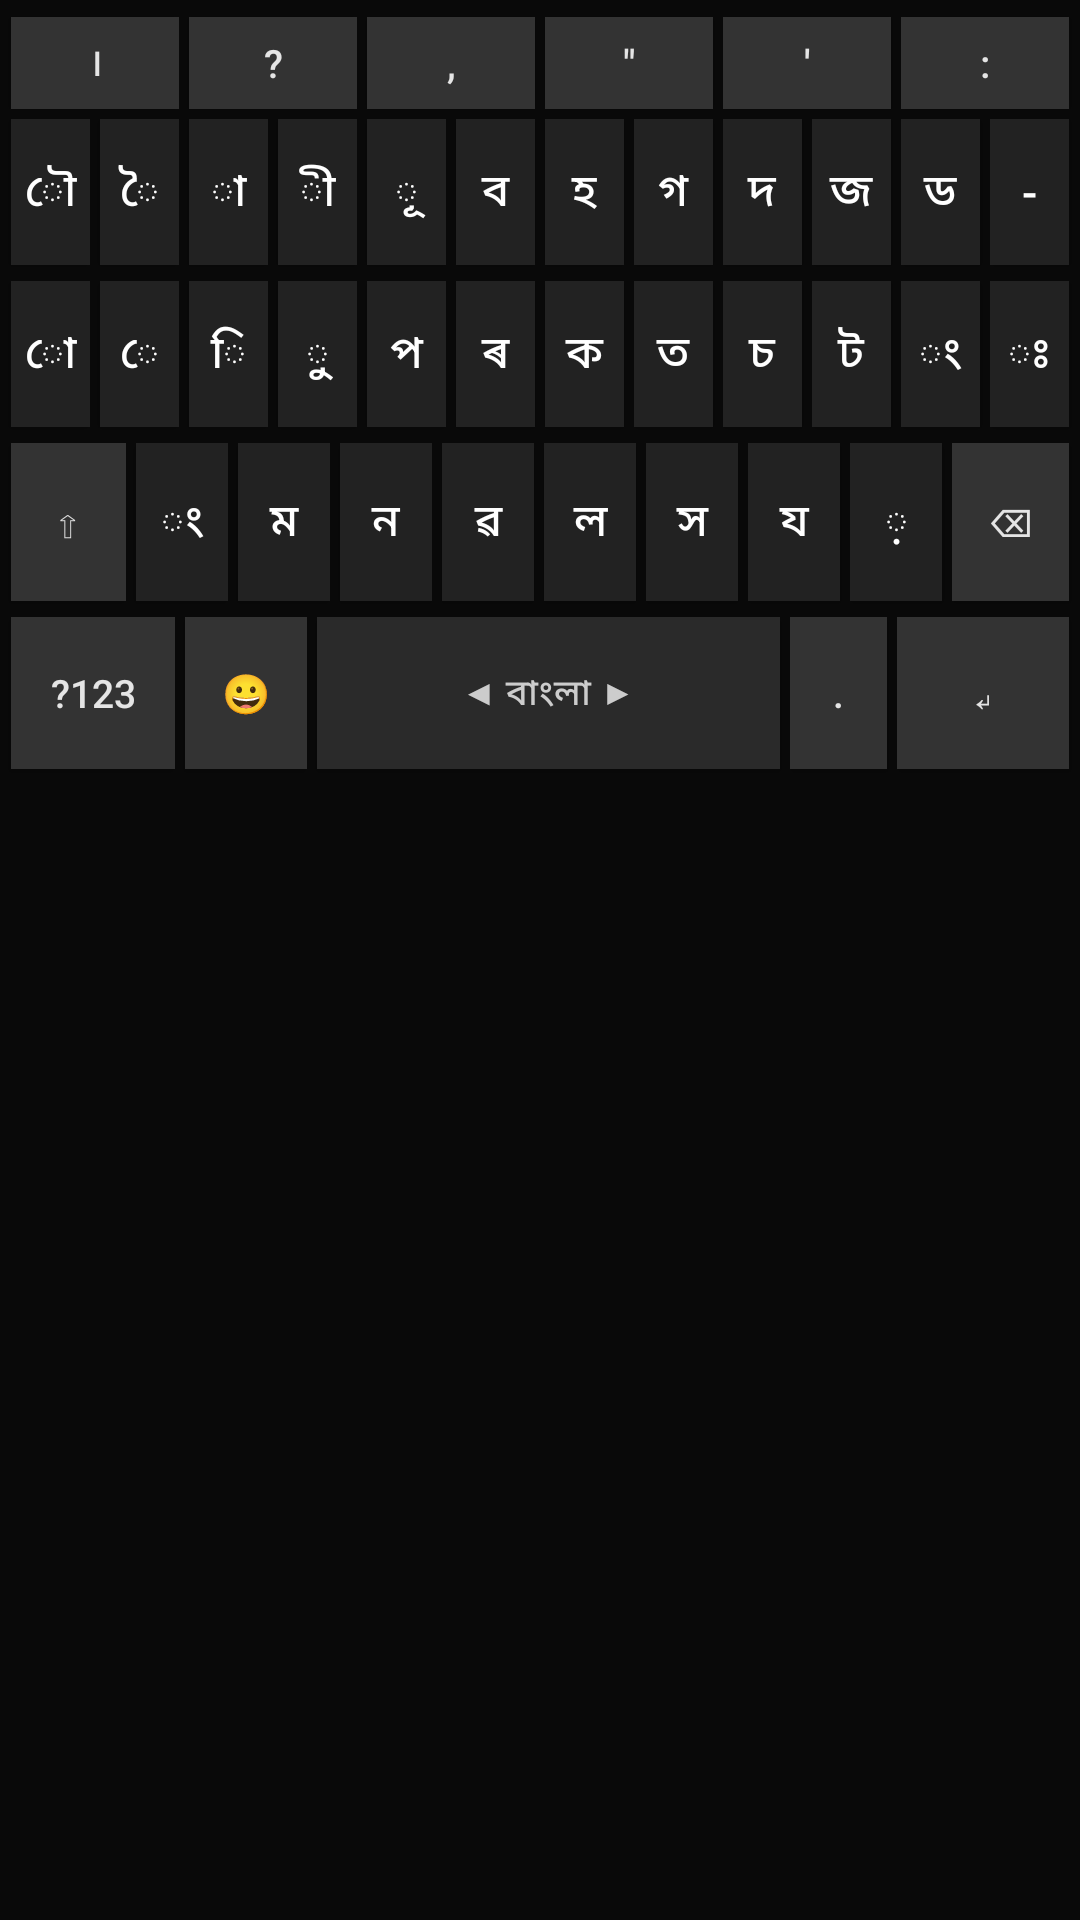

The Android layout XML behind this screen, and the referenced resources:
<!-- AndroidManifest.xml: application theme Theme.AppCompat.NoActionBar -->
<!-- res/layout/keyboard_bangla_multiling.xml -->
<?xml version="1.0" encoding="utf-8"?>
<LinearLayout xmlns:android="http://schemas.android.com/apk/res/android"
    android:id="@+id/multilingBanglaRoot"
    android:layout_width="match_parent"
    android:layout_height="wrap_content"
    android:background="#FF090909"
    android:orientation="vertical"
    android:paddingStart="2dp"
    android:paddingTop="4dp"
    android:paddingEnd="2dp"
    android:paddingBottom="4dp">

    
    <LinearLayout
        android:layout_width="match_parent"
        android:layout_height="34dp"
        android:orientation="horizontal"
        android:weightSum="6">
        <Button style="@style/MlBanglaActionKey" android:text="।" />
        <Button style="@style/MlBanglaActionKey" android:text="?" />
        <Button style="@style/MlBanglaActionKey" android:text="," />
        <Button style="@style/MlBanglaActionKey" android:text="&quot;" />
        <Button style="@style/MlBanglaActionKey" android:text="'" />
        <Button style="@style/MlBanglaActionKey" android:text=":" />
    </LinearLayout>

    
    <LinearLayout
        android:layout_width="match_parent"
        android:layout_height="52dp"
        android:layout_marginBottom="2dp"
        android:orientation="horizontal">
        <Button style="@style/MlBanglaKey" android:text="ৌ" />
        <Button style="@style/MlBanglaKey" android:text="ৈ" />
        <Button style="@style/MlBanglaKey" android:text="া" />
        <Button style="@style/MlBanglaKey" android:text="ী" />
        <Button style="@style/MlBanglaKey" android:text="ূ" />
        <Button style="@style/MlBanglaKey" android:text="ব" />
        <Button style="@style/MlBanglaKey" android:text="হ" />
        <Button style="@style/MlBanglaKey" android:text="গ" />
        <Button style="@style/MlBanglaKey" android:text="দ" />
        <Button style="@style/MlBanglaKey" android:text="জ" />
        <Button style="@style/MlBanglaKey" android:text="ড" />
        <Button style="@style/MlBanglaKey" android:text="-" />
    </LinearLayout>

    
    <LinearLayout
        android:layout_width="match_parent"
        android:layout_height="52dp"
        android:layout_marginBottom="2dp"
        android:orientation="horizontal">
        <Button style="@style/MlBanglaKey" android:text="ো" />
        <Button style="@style/MlBanglaKey" android:text="ে" />
        <Button style="@style/MlBanglaKey" android:text="ি" />
        <Button style="@style/MlBanglaKey" android:text="ু" />
        <Button style="@style/MlBanglaKey" android:text="প" />
        <Button style="@style/MlBanglaKey" android:text="ৰ" />
        <Button style="@style/MlBanglaKey" android:text="ক" />
        <Button style="@style/MlBanglaKey" android:text="ত" />
        <Button style="@style/MlBanglaKey" android:text="চ" />
        <Button style="@style/MlBanglaKey" android:text="ট" />
        <Button style="@style/MlBanglaKey" android:text="ং" />
        <Button style="@style/MlBanglaKey" android:text="ঃ" />
    </LinearLayout>

    
    <LinearLayout
        android:layout_width="match_parent"
        android:layout_height="56dp"
        android:layout_marginBottom="2dp"
        android:orientation="horizontal">
        <Button
            android:id="@+id/btnMlShift"
            style="@style/MlBanglaActionKey"
            android:layout_weight="1.25"
            android:text="⇧" />
        <Button style="@style/MlBanglaKey" android:text="ং" />
        <Button style="@style/MlBanglaKey" android:text="ম" />
        <Button style="@style/MlBanglaKey" android:text="ন" />
        <Button style="@style/MlBanglaKey" android:text="ৱ" />
        <Button style="@style/MlBanglaKey" android:text="ল" />
        <Button style="@style/MlBanglaKey" android:text="স" />
        <Button style="@style/MlBanglaKey" android:text="য" />
        <Button style="@style/MlBanglaKey" android:text="়" />
        <Button
            android:id="@+id/btnMlDelete"
            style="@style/MlBanglaActionKey"
            android:layout_weight="1.25"
            android:text="⌫" />
    </LinearLayout>

    
    <LinearLayout
        android:layout_width="match_parent"
        android:layout_height="54dp"
        android:orientation="horizontal">
        <Button
            android:id="@+id/btnMlSymbol"
            style="@style/MlBanglaActionKey"
            android:layout_weight="1.35"
            android:text="@string/ml_symbol_key" />
        <Button
            android:id="@+id/btnMlEmoji"
            style="@style/MlBanglaActionKey"
            android:layout_weight="1.0"
            android:text="😀" />
        <Button
            android:id="@+id/btnMlSpace"
            style="@style/MlBanglaSpaceKey"
            android:layout_weight="3.8"
            android:text="◀ বাংলা ▶" />
        <Button
            android:id="@+id/btnMlDot"
            style="@style/MlBanglaActionKey"
            android:layout_weight="0.8"
            android:text="." />
        <Button
            android:id="@+id/btnMlReturn"
            style="@style/MlBanglaActionKey"
            android:layout_weight="1.4"
            android:text="↵" />
    </LinearLayout>
</LinearLayout>
<!-- resources referenced by this layout -->
<resources>
  <string name="ml_symbol_key">?123</string>
  <style name="MlBanglaActionKey" parent="MlBanglaKey">
          <item name="android:background">#333333</item>
          <item name="android:textColor">#E5E5E5</item>
          <item name="android:textSize">13sp</item>
      </style>
  <style name="MlBanglaKey">
          <item name="android:layout_width">0dp</item>
          <item name="android:layout_height">match_parent</item>
          <item name="android:layout_weight">1</item>
          <item name="android:layout_margin">1.5dp</item>
          <item name="android:background">#222222</item>
          <item name="android:textColor">#FFFFFF</item>
          <item name="android:textSize">15sp</item>
          <item name="android:padding">0dp</item>
          <item name="android:minWidth">0dp</item>
          <item name="android:minHeight">0dp</item>
          <item name="android:insetTop">0dp</item>
          <item name="android:insetBottom">0dp</item>
      </style>
  <style name="MlBanglaSpaceKey" parent="MlBanglaKey">
          <item name="android:background">#2A2A2A</item>
          <item name="android:textColor">#CCCCCC</item>
          <item name="android:textSize">12sp</item>
      </style>
</resources>
